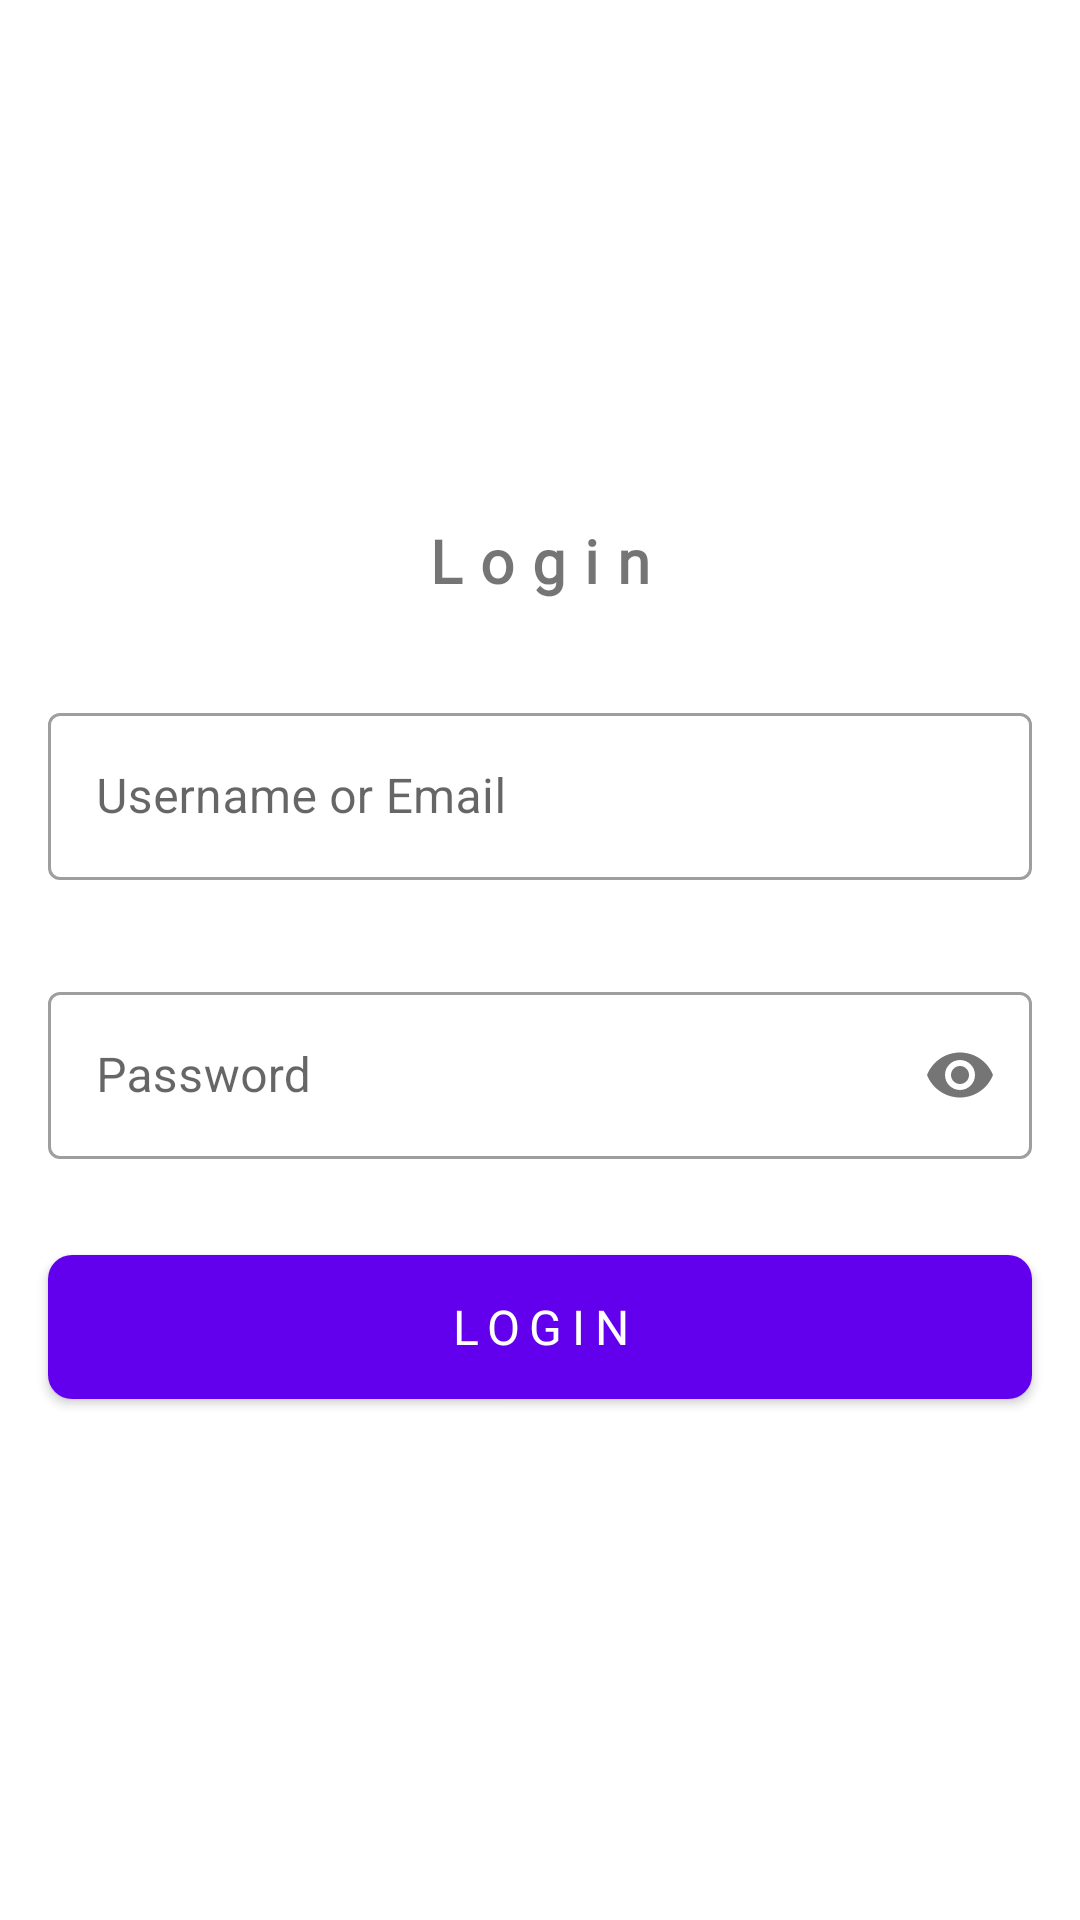

Here is an Android app screen rendered from its layout file. Give the layout XML and the strings, colors and styles it references.
<!-- AndroidManifest.xml: application theme Theme.ResturantApplication -->
<!-- res/layout/activity_login.xml -->
<?xml version="1.0" encoding="utf-8"?>
<LinearLayout xmlns:android="http://schemas.android.com/apk/res/android"
    xmlns:app="http://schemas.android.com/apk/res-auto"
    xmlns:tools="http://schemas.android.com/tools"
    android:layout_width="match_parent"
    android:layout_height="match_parent"
    android:gravity="center"
    android:orientation="vertical"
    tools:context=".authActivity.LoginActivity">

    <com.google.android.material.textview.MaterialTextView
        android:layout_width="match_parent"
        android:layout_height="wrap_content"
        android:layout_margin="16dp"
        android:fontFamily="@font/robotoslab_bold"
        android:gravity="center"
        android:letterSpacing="0.3"
        android:text="@string/login"
        android:textSize="20sp"
        android:textStyle="bold" />

    
    <com.google.android.material.textfield.TextInputLayout
        style="@style/Widget.MaterialComponents.TextInputLayout.OutlinedBox"
        android:layout_width="match_parent"
        android:layout_height="wrap_content"
        android:layout_margin="16dp"
        android:hint="@string/username_or_email">

        <com.google.android.material.textfield.TextInputEditText
            android:id="@+id/edtLoginUsername"
            android:layout_width="match_parent"
            android:layout_height="wrap_content" />

    </com.google.android.material.textfield.TextInputLayout>
    

    
    <com.google.android.material.textfield.TextInputLayout
        style="@style/Widget.MaterialComponents.TextInputLayout.OutlinedBox"
        android:layout_width="match_parent"
        android:layout_height="wrap_content"
        android:layout_margin="16dp"
        android:hint="@string/password"
        app:passwordToggleEnabled="true">

        <com.google.android.material.textfield.TextInputEditText
            android:id="@+id/edtLoginPassword"
            android:layout_width="match_parent"
            android:layout_height="wrap_content"
            android:inputType="textPassword" />

    </com.google.android.material.textfield.TextInputLayout>
    

    
    <com.google.android.material.button.MaterialButton
        android:id="@+id/btnLoginUser"
        android:layout_width="match_parent"
        android:layout_height="wrap_content"
        android:layout_margin="16dp"
        android:background="@drawable/button_background"
        android:fontFamily="@font/robotoslab_bold"
        android:letterSpacing="0.2"
        android:text="@string/login"
        android:textSize="16sp" />
    

</LinearLayout>
<!-- resources referenced by this layout -->
<resources>
  <!-- drawable button_background (drawable) -->
  <?xml version="1.0" encoding="utf-8"?>
  <shape xmlns:android="http://schemas.android.com/apk/res/android"
      android:shape="rectangle">
  
      <gradient
          android:angle="45"
          android:endColor="#5873c4"
          android:startColor="#7358c4"
          android:type="linear" />
  
      <corners
          android:bottomLeftRadius="8dp"
          android:bottomRightRadius="8dp"
          android:topLeftRadius="8dp"
          android:topRightRadius="8dp" />
  
  
  </shape>
  <string name="login">Login</string>
  <string name="password">Password</string>
  <string name="username_or_email">Username or Email</string>
  <style name="Theme.ResturantApplication" parent="Theme.MaterialComponents.DayNight.DarkActionBar">
          
          <item name="colorPrimary">@color/purple_500</item>
          <item name="colorPrimaryVariant">@color/purple_700</item>
          <item name="colorOnPrimary">@color/white</item>
          
          <item name="colorSecondary">@color/teal_200</item>
          <item name="colorSecondaryVariant">@color/teal_700</item>
          <item name="colorOnSecondary">@color/black</item>
          
          <item name="android:statusBarColor" tools:targetApi="l">?attr/colorPrimaryVariant</item>
          
      </style>
  <!-- not gathered from this repository: default colours our renderer supplied (Android Studio template values) -->
  <color name="purple_500">#FF6200EE</color>
  <color name="purple_700">#FF3700B3</color>
  <color name="teal_200">#FF03DAC5</color>
  <color name="teal_700">#FF018786</color>
  <color name="black">#FF000000</color>
  <color name="white">#FFFFFFFF</color>
</resources>
